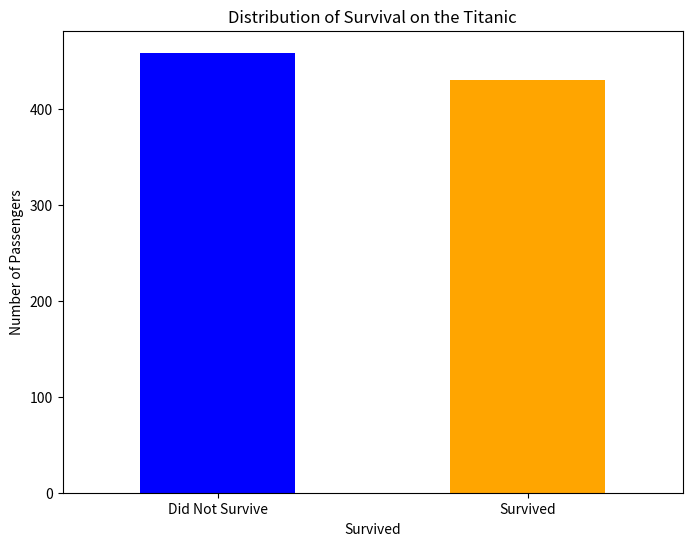

Here is the Python script that generated this plot:
import pandas as pd
import numpy as np
import matplotlib.pyplot as plt

# Generating a synthetic Titanic dataset
data = {
    'PassengerId': np.arange(1, 891),
    'Survived': np.random.randint(0, 2, 890),
    'Pclass': np.random.randint(1, 4, 890),
    'Name': ['Name' + str(i) for i in range(1, 891)],
    'Sex': np.random.choice(['male', 'female'], 890),
    'Age': np.random.randint(1, 80, 890),
    'SibSp': np.random.randint(0, 6, 890),
    'Parch': np.random.randint(0, 6, 890),
    'Ticket': ['Ticket' + str(i) for i in range(1, 891)],
    'Fare': np.round(np.random.uniform(10, 300, 890), 2),
    'Cabin': [np.nan if np.random.rand() > 0.7 else 'C' + str(i) for i in range(1, 891)],
    'Embarked': np.random.choice(['C', 'Q', 'S'], 890)
}

df = pd.DataFrame(data)

# Display the first few rows of the dataset
df_head = df.head()

# Check the dimensions of the dataset
df_shape = df.shape

# Identify missing values
missing_values = df.isnull().sum()

# Compute basic statistics for numerical columns
numerical_stats = df.describe()

# Analyze categorical variables
categorical_value_counts = df.select_dtypes(include=['object']).nunique()

(df_head, df_shape, missing_values, numerical_stats, categorical_value_counts)

# Visualization of the 'Survived' column

plt.figure(figsize=(8, 6))
df['Survived'].value_counts().plot(kind='bar', color=['blue', 'orange'])
plt.title('Distribution of Survival on the Titanic')
plt.xlabel('Survived')
plt.ylabel('Number of Passengers')
plt.xticks(ticks=[0, 1], labels=['Did Not Survive', 'Survived'], rotation=0)
plt.show()
